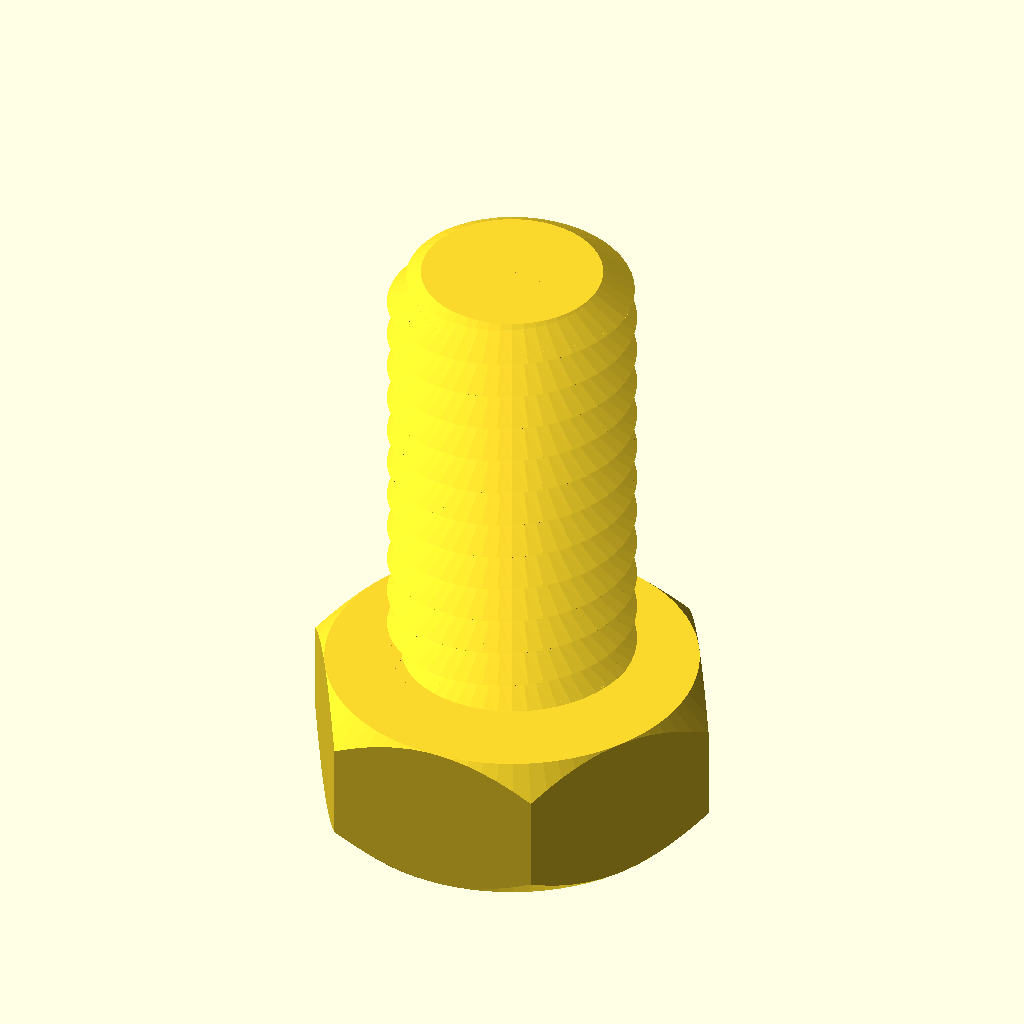
Cell 1: rendered with the file's own defaults.
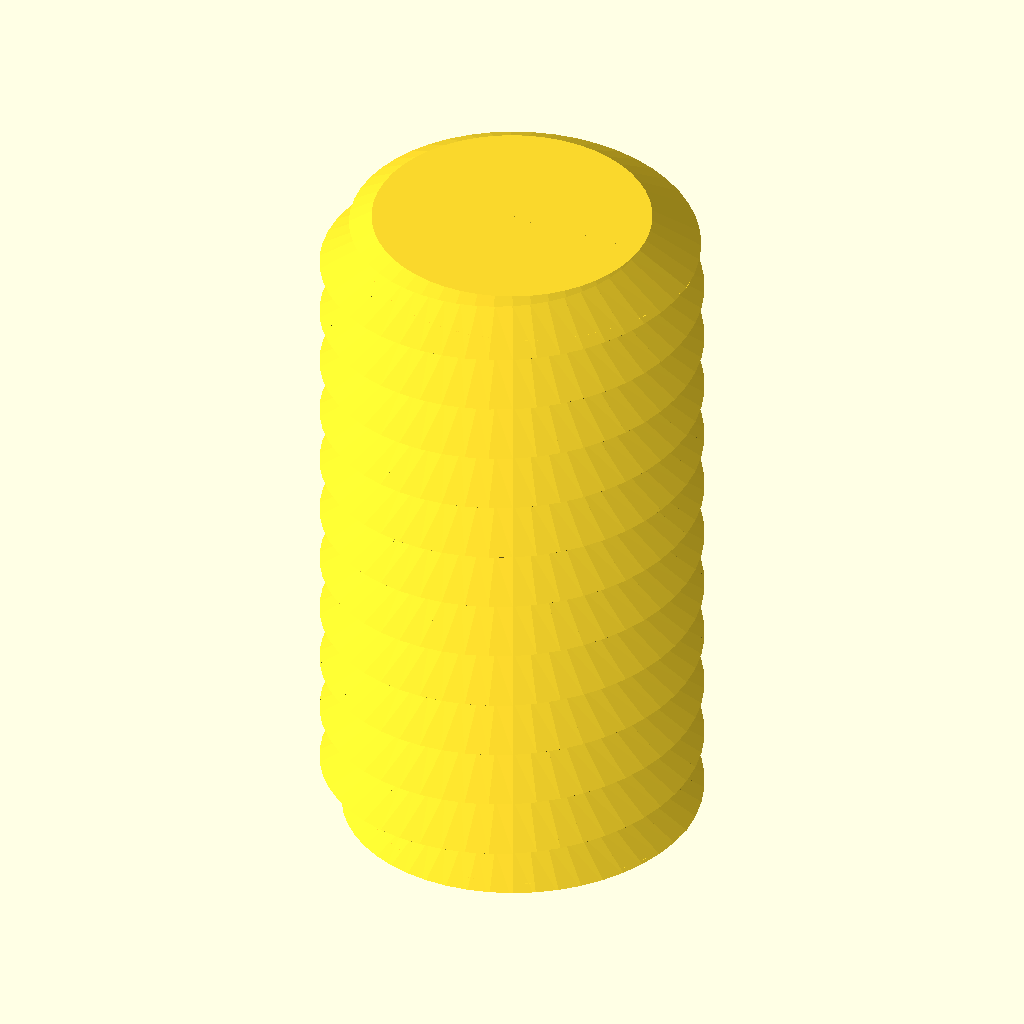
Cell 2: type = "rod" (everything else at default).
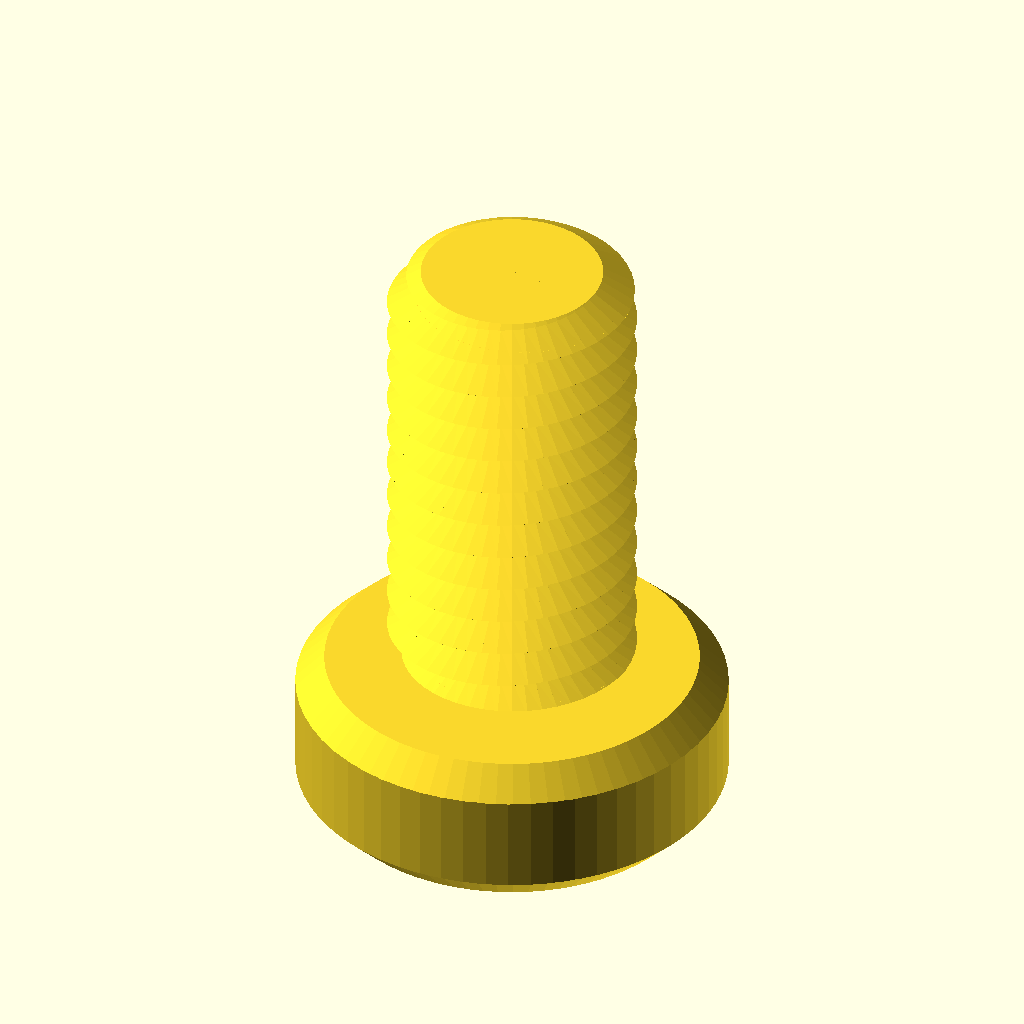
Cell 3: the same model with head_type = "socket".
All cells are drawn from the same view direction (rotation 55°, 0°, 25°, orthographic, colour scheme Cornfield), but the view is re-fitted for each cell, so position and scale can differ between cells as well as the parameter.
OpenSCAD source file native/Nut_Job.scad:
/* 'Nut Job' nut, bolt, washer and threaded rod factory by Mike Thompson 1/12/2013, Thingiverse: mike_linus
 *
 * Licensing: This work is licensed under a Creative Commons Attribution-NonCommercial-ShareAlike 3.0 Australia License.
 * Further information is available here - http://creativecommons.org/licenses/by-nc-sa/3.0/au/deed.en_GB
 *
 * v2 8/12/2013 - added socket head types
 * v3 2/11/2014 - adjusted wing nut algorithm for better behaviour with unusual nut sizes and added ISO262 metric references
 * v4 31/12/2014 - added optional texture to socket heads, added ability to change the number of facets for a hex head
 * and adjusted wingnut base level on certain nut sizes
 * v5 11/1/2015 - added phillips and slot drive types and improved texture handling 
 * v6 21/2/2015 - added wing ratio to wingnuts 
 * v7 6/3/2016 - added extended options to control number of facets on nuts, square sockets (or any number of facets) and socket depth control
 * v8 1/1/2017 - modified library code to remove dependence on deprecated 'assign' statement
 * 
 * This script generates nuts, bolts, washers and threaded rod using the library 
 * script: polyScrewThead.scad (modified/updated version polyScrewThread_r1.scad)
 * http://www.thingiverse.com/thing:8796, CC Public Domain
 *
 * Defaults are for a 8mm diameter bolts, rod, matching nuts and wing nuts that work well together
 * without cleanup or modification. Some default parameters such as the nut outer diameter are deliberately
 * altered to produce a snug fit that can still be hand tightened. This may need to be altered
 * depending on individual printer variances, slicing tools, filament etc. Suggest printing a matching
 * bolt and nut and adjusting as necessary.  Note: slow print speeds, low temperatures and solid
 * fill are recommended for best results.
 */

/* [Component Type] */

type						    = "bolt";//[nut,bolt,rod,washer]

/* [Bolt and Rod Options] */

//Head type - Hex, Socket Cap, Button Socket Cap or Countersunk Socket Cap (ignored for Rod)
head_type              			= "hex";//[hex,socket,button,countersunk]
//Drive type - Socket, Phillips, Slot (ignored for Hex head type and Rod)
drive_type              		= "socket";//[socket,phillips,slot]
//Distance between flats for the hex head or diameter for socket or button head (ignored for Rod)
head_diameter    				= 12;	
//Height of the head (ignored for Rod)
head_height  					= 5;	
//Diameter of drive type (ignored for Hex head and Rod)
drive_diameter					= 5;	
//Width of slot aperture for phillips or slot drive types
slot_width					    = 1;
//Depth of slot aperture for slot drive type
slot_depth 					    = 2;
//Surface texture (socket head only)
texture                         = "exclude";//[include,exclude]
//Outer diameter of the thread
thread_outer_diameter           = 8;		
//Thread step or Pitch (2mm works well for most applications ref. ISO262: M3=0.5,M4=0.7,M5=0.8,M6=1,M8=1.25,M10=1.5)
thread_step    					= 1.25;
//Step shape degrees (45 degrees is optimised for most printers ref. ISO262: 30 degrees)
step_shape_degrees 				= 30;	
//Length of the threaded section
thread_length  					= 15;	
//Countersink in both ends
countersink  					= 2;	
//Length of the non-threaded section
non_thread_length				= 0;	
//Diameter for the non-threaded section (-1: Same as inner diameter of the thread, 0: Same as outer diameter of the thread, value: The given value)
non_thread_diameter				= 0;	

/* [Nut Options] */

//Type: Normal or WingNut
nut_type	                    = "normal";//[normal,wingnut]
//Distance between flats for the hex nut
nut_diameter    				= 12;	
//Height of the nut
nut_height	  				    = 6;	
//Outer diameter of the bolt thread to match (usually set about 1mm larger than bolt diameter to allow easy fit - adjust to personal preferences) 
nut_thread_outer_diameter     	= 9;		
//Thread step or Pitch (2mm works well for most applications ref. ISO262: M3=0.5,M4=0.7,M5=0.8,M6=1,M8=1.25,M10=1.5)
nut_thread_step    				= 2;
//Step shape degrees (45 degrees is optimised for most printers ref. ISO262: 30 degrees)
nut_step_shape_degrees 			= 45;	
//Wing radius ratio.  The proportional radius of the wing on the wing nut compared to the nut height value (default = 1)
wing_ratio                      = 1;
wing_radius=wing_ratio * nut_height;

/* [Washer Options] */

//Inner Diameter (suggest making diameter slightly larger than bolt diameter)
inner_diameter					= 8;
//Outer Diameter
outer_diameter					= 14;
//Thickness
thickness					    = 2;

/* [Extended Options] */

//Number of facets for hex head type or nut. Default is 6 for standard hex head and nut
facets                          = 6;
//Number of facets for hole in socket head. Default is 6 for standard hex socket
socket_facets                   = 6;
//Depth of hole in socket head. Default is 3.5
socket_depth                    = 3.5;
//Resolution (lower values for higher resolution, but may slow rendering)
resolution    					= 0.5;	
nut_resolution    				= resolution;

//Hex Bolt
if (type=="bolt" && head_type=="hex")
{
	hex_screw(thread_outer_diameter,thread_step,step_shape_degrees,thread_length,resolution,countersink,head_diameter,head_height,non_thread_length,non_thread_diameter);
}

//Rod
if (type=="rod")
{
	hex_screw(thread_outer_diameter,thread_step,step_shape_degrees,thread_length,resolution,countersink,head_diameter,0,non_thread_length,non_thread_diameter);
}

//Hex Nut (normally slightly larger outer diameter to fit on bolt correctly)
if (type=="nut" && nut_type=="normal")
{
	hex_nut(nut_diameter,nut_height,nut_thread_step,nut_step_shape_degrees,nut_thread_outer_diameter,nut_resolution);
}

//Wing Nut variation of hex nut. Cylinders added to each side of nut for easy turning - ideal for quick release applications
if (type=="nut" && nut_type=="wingnut")
{
	rotate([0,0,30])hex_nut(nut_diameter,nut_height,nut_thread_step,nut_step_shape_degrees,nut_thread_outer_diameter,nut_resolution); //nut	
	translate([(nut_diameter/2)+wing_radius-1,1.5,wing_radius/2+1])rotate([90,0,0])wing(); //attach wing
	mirror(1,0,0)translate([(nut_diameter/2)+wing_radius-1,1.5,wing_radius/2+1])rotate([90,0,0])wing(); //attach wing
}

module wing()
{
	difference()
	{
		cylinder(r=wing_radius,h=3,$fn=64); //cylinder
		union()
		{
			translate([-wing_radius,-wing_radius-1,-0.5])cube([wing_radius*2,wing_radius/2,wing_radius*2]); //remove overhang so flush with base of nut		
			rotate([0,0,90])translate([-wing_radius,wing_radius-1,-0.5])cube([wing_radius*2,wing_radius/2,wing_radius*2]); //remove overhangs so flush with side of nut		
		}
	}
}

//Washer
if (type=="washer")
{
	difference()
	{
		cylinder(r=outer_diameter/2,h=thickness,$fn=100);
		translate([0,0,-0.1])cylinder(r=inner_diameter/2,h=thickness+0.2,$fn=100);
	}
}

//Socket Head Bolt
if (type=="bolt" && head_type!="hex")
{
	socket_screw(thread_outer_diameter,thread_step,step_shape_degrees,thread_length,resolution,countersink,head_diameter,head_height,non_thread_length,non_thread_diameter);
}

module phillips_base()
{
	linear_extrude(slot_width)polygon(points=[[0,0],[(drive_diameter-slot_width)/2,9/5*(drive_diameter-slot_width)/2],[(drive_diameter+slot_width)/2,9/5*(drive_diameter-slot_width)/2],[drive_diameter,0]]);
	translate([(drive_diameter-slot_width)/2,0,(drive_diameter+slot_width)/2])rotate([0,90,0])linear_extrude(slot_width)polygon(points=[[0,0],[(drive_diameter-slot_width)/2,9/5*(drive_diameter-slot_width)/2],[(drive_diameter+slot_width)/2,9/5*(drive_diameter-slot_width)/2],[drive_diameter,0]]);
}

module phillips_fillet()
{
	union()
	{
		translate([-(drive_diameter-slot_width)/2-(slot_width/2),slot_width/2,0])rotate([90,0,0])phillips_base();
		translate([0,0,9/5*(drive_diameter-slot_width)/2])union()
		{
			inner_curve();
			rotate([0,0,90])inner_curve();
			rotate([0,0,180])inner_curve();
			rotate([0,0,270])inner_curve();
		}
	}
}

module inner_curve()
{
	translate([slot_width/2,-slot_width/2,0])rotate([0,90,0])linear_fillet(9/5*(drive_diameter-slot_width)/2,drive_diameter/10);
}

//basic 2d profile used for fillet shape
module profile(radius)
{
  difference()
  {
    square(radius);
    circle(r=radius);
  }
}

//linear fillet for use along straight edges
module linear_fillet(length,profile_radius)
{
	translate([0,-profile_radius,profile_radius])rotate([0,90,0])linear_extrude(height=length,convexity=10)profile(profile_radius);
}

module phillips_drive()
{
	intersection()
	{
		phillips_fillet();
		cylinder(9/5*(drive_diameter-slot_width)/2,drive_diameter/2+(slot_width/2),slot_width/2);
	}
}

module socket_screw(od,st,lf0,lt,rs,cs,df,hg,ntl,ntd)
{
    ntr=od/2-(st/2)*cos(lf0)/sin(lf0);
	$fn=60;

	difference()
	{
    		union()
    		{
        		if (head_type=="socket")
				{
					socket_head(hg,df);
				}
			
        		if (head_type=="button")
				{
					button_head(hg,df);				
				}

        		if (head_type=="countersunk")
				{
					countersunk_head(hg,df);				
				}

        		translate([0,0,hg])
        		if ( ntl == 0 )
        		{
          		cylinder(h=0.01, r=ntr, center=true);
        		}
        		else
        		{
            		if ( ntd == -1 )
            		{
                		cylinder(h=ntl+0.01, r=ntr, $fn=floor(od*PI/rs), center=false);
            		}
            		else if ( ntd == 0 )
            		{
                		union()
                		{
                    		cylinder(h=ntl-st/2,r=od/2, $fn=floor(od*PI/rs), center=false);
                    		translate([0,0,ntl-st/2])
                    		cylinder(h=st/2,
                             r1=od/2, r2=ntr, 
                             $fn=floor(od*PI/rs), center=false);
                		}
            		}
            		else
            		{
                		cylinder(h=ntl, r=ntd/2, $fn=ntd*PI/rs, center=false);
            		}
        		}
        		translate([0,0,ntl+hg]) screw_thread(od,st,lf0,lt,rs,cs);
    		}
		//create opening for specific drive type
		if (drive_type=="socket")
		{
			cylinder(r=drive_diameter/2,h=socket_depth,$fn=socket_facets); //socket
			#translate([0,0,socket_depth])cylinder(r1=drive_diameter/2,r2=0,h=drive_diameter/3,$fn=socket_facets); //socket tapers at base to allow printing without bridging and improve socket grip
		}
		else
		{
			if (drive_type=="phillips")
			{
				translate([0,0,-0.001])phillips_drive();
			}
			else //slot
			{
				translate([-(drive_diameter)/2,slot_width/2,-0.001])rotate([90,0,0])cube([drive_diameter,slot_depth,slot_width]);
			}	
		}
	}
}

module socket_head(hg,df)
{
	texture_points=2*PI*(head_diameter/2);
	texture_offset=head_diameter/18;
	texture_radius=head_diameter/24;

	rd0=df/2/sin(60);
	x0=0;	x1=df/2;	x2=x1+hg/2;
	y0=0;	y1=hg/2;	y2=hg;

	intersection()
	{
	   	cylinder(h=hg, r=rd0, $fn=60, center=false);
		rotate_extrude(convexity=10, $fn=6*round(df*PI/6/0.5))
		polygon([ [x0,y0],[x1,y0],[x2,y1],[x1,y2],[x0,y2] ]);
	}

	if (texture=="include") //add texture to socket head. Adjust texture density and size using texture variables above 
	{
		for (i= [1:texture_points])
		{
			translate([cos(360/texture_points*i)*(head_diameter/2+texture_offset), sin(360/texture_points*i)*(head_diameter/2+texture_offset), 1 ])
			rotate([0,0,360/texture_points*i])cylinder(r=texture_radius,h=head_height*0.6,$fn=3);
		}
	}

}

module button_head(hg,df)
{
	rd0=df/2/sin(60);
	x0=0;	x1=df/2;	x2=x1+hg/2;
	y0=0;	y1=hg/2;	y2=hg;

	intersection()
	{
	   	cylinder(h=hg, r1=drive_diameter/2 + 1, r2=rd0, $fn=60, center=false);
		rotate_extrude(convexity=10, $fn=6*round(df*PI/6/0.5))
		polygon([ [x0,y0],[x1,y0],[x2,y1],[x1,y2],[x0,y2] ]);
	}
}

module countersunk_head(hg,df)
{
	rd0=df/2/sin(60);
	x0=0;	x1=df/2;	x2=x1+hg/2;
	y0=0;	y1=hg/2;	y2=hg;

	intersection()
	{
	   cylinder(h=hg, r1=rd0, r2=thread_outer_diameter/2-0.5, $fn=60, center=false);

		rotate_extrude(convexity=10, $fn=6*round(df*PI/6/0.5))
		polygon([ [x0,y0],[x1,y0],[x2,y1],[x1,y2],[x0,y2] ]);
	}
}

/* Library included below to allow customizer functionality    
 *   
 * polyScrewThread_r1.scad    by aubenc @ Thingiverse
 *
 * Modified by mike_mattala @ Thingiverse 1/1/2017 to remove deprecated assign
 * 
 * This script contains the library modules that can be used to generate
 * threaded rods, screws and nuts.
 *
 * http://www.thingiverse.com/thing:8796
 *
 * CC Public Domain
 */

module screw_thread(od,st,lf0,lt,rs,cs)
{
    or=od/2;
    ir=or-st/2*cos(lf0)/sin(lf0);
    pf=2*PI*or;
    sn=floor(pf/rs);
    lfxy=360/sn;
    ttn=round(lt/st+1);
    zt=st/sn;

    intersection()
    {
        if (cs >= -1)
        {
           thread_shape(cs,lt,or,ir,sn,st);
        }

        full_thread(ttn,st,sn,zt,lfxy,or,ir);
    }
}

module hex_nut(df,hg,sth,clf,cod,crs)
{

    difference()
    {
        hex_head(hg,df);

        hex_countersink_ends(sth/2,cod,clf,crs,hg);

        screw_thread(cod,sth,clf,hg,crs,-2);
    }
}


module hex_screw(od,st,lf0,lt,rs,cs,df,hg,ntl,ntd)
{
    ntr=od/2-(st/2)*cos(lf0)/sin(lf0);

    union()
    {
        hex_head(hg,df);

        translate([0,0,hg])
        if ( ntl == 0 )
        {
            cylinder(h=0.01, r=ntr, center=true);
        }
        else
        {
            if ( ntd == -1 )
            {
                cylinder(h=ntl+0.01, r=ntr, $fn=floor(od*PI/rs), center=false);
            }
            else if ( ntd == 0 )
            {
                union()
                {
                    cylinder(h=ntl-st/2,
                             r=od/2, $fn=floor(od*PI/rs), center=false);

                    translate([0,0,ntl-st/2])
                    cylinder(h=st/2,
                             r1=od/2, r2=ntr, 
                             $fn=floor(od*PI/rs), center=false);
                }
            }
            else
            {
                cylinder(h=ntl, r=ntd/2, $fn=ntd*PI/rs, center=false);
            }
        }

        translate([0,0,ntl+hg]) screw_thread(od,st,lf0,lt,rs,cs);
    }
}

module hex_screw_0(od,st,lf0,lt,rs,cs,df,hg,ntl,ntd)
{
    ntr=od/2-(st/2)*cos(lf0)/sin(lf0);

    union()
    {
        hex_head_0(hg,df);

        translate([0,0,hg])
        if ( ntl == 0 )
        {
            cylinder(h=0.01, r=ntr, center=true);
        }
        else
        {
            if ( ntd == -1 )
            {
                cylinder(h=ntl+0.01, r=ntr, $fn=floor(od*PI/rs), center=false);
            }
            else if ( ntd == 0 )
            {
                union()
                {
                    cylinder(h=ntl-st/2,
                             r=od/2, $fn=floor(od*PI/rs), center=false);

                    translate([0,0,ntl-st/2])
                    cylinder(h=st/2,
                             r1=od/2, r2=ntr, 
                             $fn=floor(od*PI/rs), center=false);
                }
            }
            else
            {
                cylinder(h=ntl, r=ntd/2, $fn=ntd*PI/rs, center=false);
            }
        }

        translate([0,0,ntl+hg]) screw_thread(od,st,lf0,lt,rs,cs);
    }
}

module thread_shape(cs,lt,or,ir,sn,st)
{
    if ( cs == 0 )
    {
        cylinder(h=lt, r=or, $fn=sn, center=false);
    }
    else
    {
        union()
        {
            translate([0,0,st/2])
              cylinder(h=lt-st+0.005, r=or, $fn=sn, center=false);

            if ( cs == -1 || cs == 2 )
            {
                cylinder(h=st/2, r1=ir, r2=or, $fn=sn, center=false);
            }
            else
            {
                cylinder(h=st/2, r=or, $fn=sn, center=false);
            }

            translate([0,0,lt-st/2])
            if ( cs == 1 || cs == 2 )
            {
                  cylinder(h=st/2, r1=or, r2=ir, $fn=sn, center=false);
            }
            else
            {
                cylinder(h=st/2, r=or, $fn=sn, center=false);
            }
        }
    }
}

module full_thread(ttn,st,sn,zt,lfxy,or,ir)
{
  if(ir >= 0.2)
  {
    for(i=[0:ttn-1])
    {
        for(j=[0:sn-1])
        {
			pt = [[0,0,i*st-st],
                 [ir*cos(j*lfxy),     ir*sin(j*lfxy),     i*st+j*zt-st       ],
                 [ir*cos((j+1)*lfxy), ir*sin((j+1)*lfxy), i*st+(j+1)*zt-st   ],
				 [0,0,i*st],
                 [or*cos(j*lfxy),     or*sin(j*lfxy),     i*st+j*zt-st/2     ],
                 [or*cos((j+1)*lfxy), or*sin((j+1)*lfxy), i*st+(j+1)*zt-st/2 ],
                 [ir*cos(j*lfxy),     ir*sin(j*lfxy),     i*st+j*zt          ],
                 [ir*cos((j+1)*lfxy), ir*sin((j+1)*lfxy), i*st+(j+1)*zt      ],
                 [0,0,i*st+st]];
               
            polyhedron(points=pt,faces=[[1,0,3],[1,3,6],[6,3,8],[1,6,4], //changed triangles to faces (to be deprecated)
										[0,1,2],[1,4,2],[2,4,5],[5,4,6],[5,6,7],[7,6,8],
										[7,8,3],[0,2,3],[3,2,7],[7,2,5]	]);
        }
    }
  }
  else
  {
    echo("Step Degrees too agresive, the thread will not be made!!");
    echo("Try to increase de value for the degrees and/or...");
    echo(" decrease the pitch value and/or...");
    echo(" increase the outer diameter value.");
  }
}

module hex_head(hg,df)
{
	rd0=df/2/sin(60);
	x0=0;	x1=df/2;	x2=x1+hg/2;
	y0=0;	y1=hg/2;	y2=hg;

	intersection()
	{
	   cylinder(h=hg, r=rd0, $fn=facets, center=false);

		rotate_extrude(convexity=10, $fn=6*round(df*PI/6/0.5))
		polygon([ [x0,y0],[x1,y0],[x2,y1],[x1,y2],[x0,y2] ]);
	}
}

module hex_head_0(hg,df)
{
    cylinder(h=hg, r=df/2/sin(60), $fn=6, center=false);
}

module hex_countersink_ends(chg,cod,clf,crs,hg)
{
    translate([0,0,-0.1])
    cylinder(h=chg+0.01, 
             r1=cod/2, 
             r2=cod/2-(chg+0.1)*cos(clf)/sin(clf),
             $fn=floor(cod*PI/crs), center=false);

    translate([0,0,hg-chg+0.1])
    cylinder(h=chg+0.01, 
             r1=cod/2-(chg+0.1)*cos(clf)/sin(clf),
             r2=cod/2, 
             $fn=floor(cod*PI/crs), center=false);
}
Customizer parameters (derived from the source; name, type, default, range or options):
type: string, default "bolt", options "nut", "bolt", "rod", "washer"
head_type: string, default "hex", options "hex", "socket", "button", "countersunk"
drive_type: string, default "socket", options "socket", "phillips", "slot"
head_diameter: number, default 12
head_height: number, default 5
drive_diameter: number, default 5
slot_width: number, default 1
slot_depth: number, default 2
texture: string, default "exclude", options "include", "exclude"
thread_outer_diameter: number, default 8
thread_step: number, default 1.25
step_shape_degrees: number, default 30
thread_length: number, default 15
countersink: number, default 2
non_thread_length: number, default 0
non_thread_diameter: number, default 0
nut_type: string, default "normal", options "normal", "wingnut"
nut_diameter: number, default 12
nut_height: number, default 6
nut_thread_outer_diameter: number, default 9
nut_thread_step: number, default 2
nut_step_shape_degrees: number, default 45
wing_ratio: number, default 1
inner_diameter: number, default 8
outer_diameter: number, default 14
thickness: number, default 2
facets: number, default 6
socket_facets: number, default 6
socket_depth: number, default 3.5
resolution: number, default 0.5
